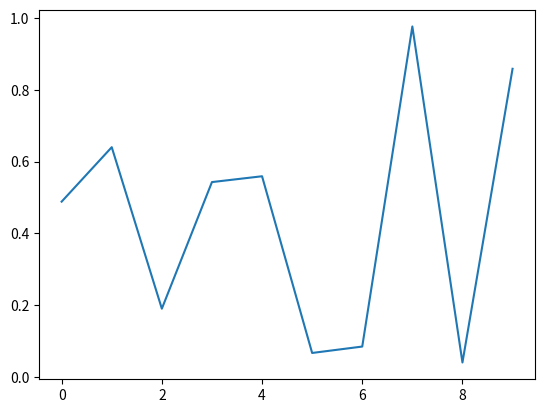

Source code (Python): (Note: this script raises an exception after producing the figure.)
import numpy as np
import matplotlib.pyplot as plt

fig = plt.figure()
plt.plot(np.random.rand(10))
fig.savefig('../nb_fig/figure.png')